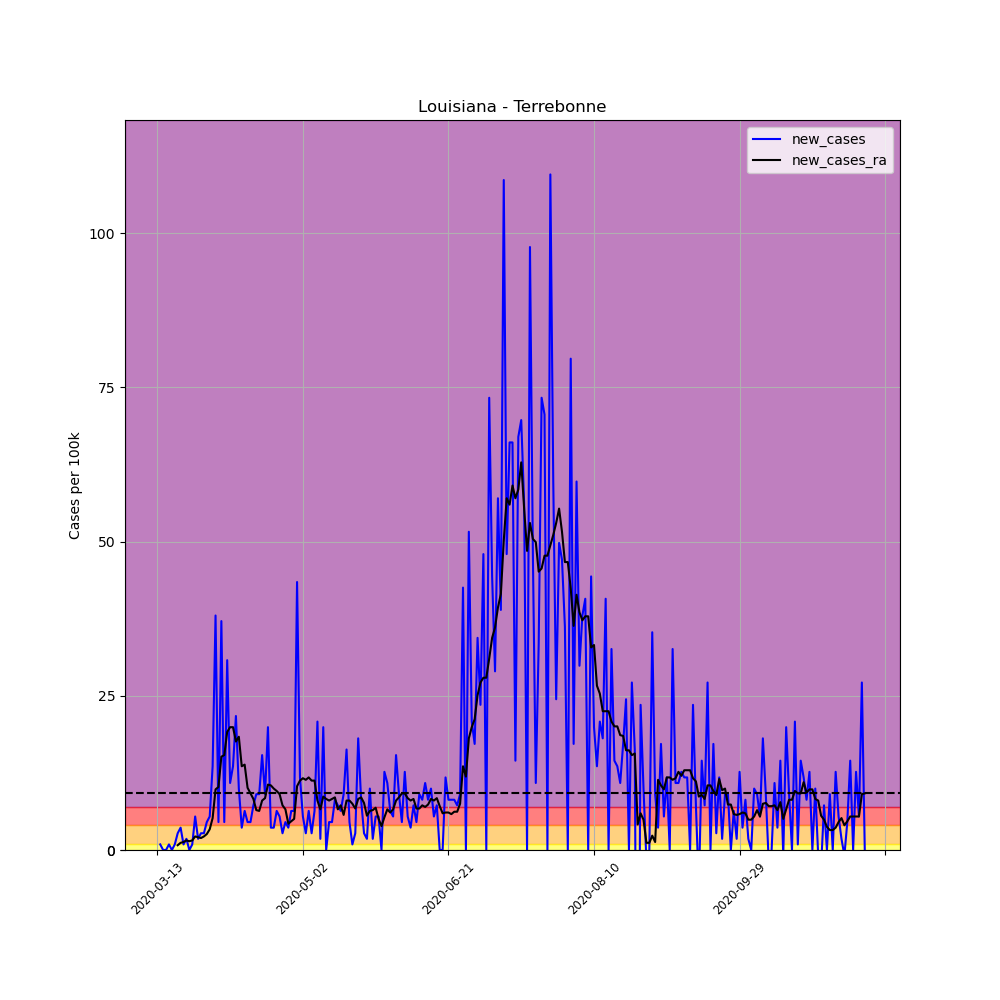

The table this chart was drawn from, first rows:
, date, county, state, fips, cases, deaths, COUNTY, STNAME, CTYNAME, POPESTIMATE2019, per_100k, per_100k_ra, new_cases, new_cases_ra
67717, 2020-03-13, Terrebonne, Louisiana, 22109, 1, 0, 109, Louisiana, Terrebonne, 110461, 0.9053, , , 
67718, 2020-03-14, Terrebonne, Louisiana, 22109, 2, 0, 109, Louisiana, Terrebonne, 110461, 1.811, , 0.9053, 
67719, 2020-03-15, Terrebonne, Louisiana, 22109, 2, 0, 109, Louisiana, Terrebonne, 110461, 1.811, , 0.0, 
67720, 2020-03-16, Terrebonne, Louisiana, 22109, 2, 0, 109, Louisiana, Terrebonne, 110461, 1.811, , 0.0, 
67721, 2020-03-17, Terrebonne, Louisiana, 22109, 3, 0, 109, Louisiana, Terrebonne, 110461, 2.716, , 0.9053, 
67722, 2020-03-18, Terrebonne, Louisiana, 22109, 3, 0, 109, Louisiana, Terrebonne, 110461, 2.716, , 0.0, 
67723, 2020-03-19, Terrebonne, Louisiana, 22109, 4, 0, 109, Louisiana, Terrebonne, 110461, 3.621, 2.199, 0.9053, 
67724, 2020-03-20, Terrebonne, Louisiana, 22109, 7, 0, 109, Louisiana, Terrebonne, 110461, 6.337, 2.975, 2.716, 0.776
67725, 2020-03-21, Terrebonne, Louisiana, 22109, 11, 0, 109, Louisiana, Terrebonne, 110461, 9.958, 4.139, 3.621, 1.164
67726, 2020-03-22, Terrebonne, Louisiana, 22109, 12, 0, 109, Louisiana, Terrebonne, 110461, 10.86, 5.432, 0.9053, 1.293
67727, 2020-03-23, Terrebonne, Louisiana, 22109, 14, 0, 109, Louisiana, Terrebonne, 110461, 12.67, 6.984, 1.811, 1.552
67728, 2020-03-24, Terrebonne, Louisiana, 22109, 14, 0, 109, Louisiana, Terrebonne, 110461, 12.67, 8.406, 0.0, 1.423
67729, 2020-03-25, Terrebonne, Louisiana, 22109, 15, 0, 109, Louisiana, Terrebonne, 110461, 13.58, 9.958, 0.9053, 1.552
67730, 2020-03-26, Terrebonne, Louisiana, 22109, 21, 0, 109, Louisiana, Terrebonne, 110461, 19.01, 12.16, 5.432, 2.199
67731, 2020-03-27, Terrebonne, Louisiana, 22109, 23, 1, 109, Louisiana, Terrebonne, 110461, 20.82, 14.23, 1.811, 2.069
67732, 2020-03-28, Terrebonne, Louisiana, 22109, 26, 1, 109, Louisiana, Terrebonne, 110461, 23.54, 16.17, 2.716, 1.94
67733, 2020-03-29, Terrebonne, Louisiana, 22109, 29, 1, 109, Louisiana, Terrebonne, 110461, 26.25, 18.36, 2.716, 2.199
67734, 2020-03-30, Terrebonne, Louisiana, 22109, 34, 1, 109, Louisiana, Terrebonne, 110461, 30.78, 20.95, 4.526, 2.587
67735, 2020-03-31, Terrebonne, Louisiana, 22109, 40, 1, 109, Louisiana, Terrebonne, 110461, 36.21, 24.31, 5.432, 3.363
67736, 2020-04-01, Terrebonne, Louisiana, 22109, 55, 1, 109, Louisiana, Terrebonne, 110461, 49.79, 29.49, 13.58, 5.173
67737, 2020-04-02, Terrebonne, Louisiana, 22109, 97, 1, 109, Louisiana, Terrebonne, 110461, 87.81, 39.32, 38.02, 9.829
67738, 2020-04-03, Terrebonne, Louisiana, 22109, 102, 2, 109, Louisiana, Terrebonne, 110461, 92.34, 49.53, 4.526, 10.22
67739, 2020-04-04, Terrebonne, Louisiana, 22109, 143, 8, 109, Louisiana, Terrebonne, 110461, 129.5, 64.66, 37.12, 15.13
67740, 2020-04-05, Terrebonne, Louisiana, 22109, 148, 8, 109, Louisiana, Terrebonne, 110461, 134, 80.05, 4.526, 15.39
67741, 2020-04-06, Terrebonne, Louisiana, 22109, 182, 7, 109, Louisiana, Terrebonne, 110461, 164.8, 99.19, 30.78, 19.14
67742, 2020-04-07, Terrebonne, Louisiana, 22109, 194, 11, 109, Louisiana, Terrebonne, 110461, 175.6, 119.1, 10.86, 19.92
67743, 2020-04-08, Terrebonne, Louisiana, 22109, 209, 14, 109, Louisiana, Terrebonne, 110461, 189.2, 139, 13.58, 19.92
67744, 2020-04-09, Terrebonne, Louisiana, 22109, 233, 13, 109, Louisiana, Terrebonne, 110461, 210.9, 156.6, 21.73, 17.59
67745, 2020-04-10, Terrebonne, Louisiana, 22109, 244, 13, 109, Louisiana, Terrebonne, 110461, 220.9, 175, 9.958, 18.36
67746, 2020-04-11, Terrebonne, Louisiana, 22109, 248, 14, 109, Louisiana, Terrebonne, 110461, 224.5, 188.6, 3.621, 13.58
67747, 2020-04-12, Terrebonne, Louisiana, 22109, 255, 14, 109, Louisiana, Terrebonne, 110461, 230.9, 202.4, 6.337, 13.84
67748, 2020-04-13, Terrebonne, Louisiana, 22109, 260, 14, 109, Louisiana, Terrebonne, 110461, 235.4, 212.5, 4.526, 10.09
67749, 2020-04-14, Terrebonne, Louisiana, 22109, 265, 17, 109, Louisiana, Terrebonne, 110461, 239.9, 221.7, 4.526, 9.182
67750, 2020-04-15, Terrebonne, Louisiana, 22109, 273, 18, 109, Louisiana, Terrebonne, 110461, 247.1, 229.9, 7.242, 8.277
67751, 2020-04-16, Terrebonne, Louisiana, 22109, 283, 18, 109, Louisiana, Terrebonne, 110461, 256.2, 236.4, 9.053, 6.466
67752, 2020-04-17, Terrebonne, Louisiana, 22109, 293, 18, 109, Louisiana, Terrebonne, 110461, 265.3, 242.7, 9.053, 6.337
67753, 2020-04-18, Terrebonne, Louisiana, 22109, 310, 21, 109, Louisiana, Terrebonne, 110461, 280.6, 250.8, 15.39, 8.018
67754, 2020-04-19, Terrebonne, Louisiana, 22109, 320, 21, 109, Louisiana, Terrebonne, 110461, 289.7, 259.2, 9.053, 8.406
67755, 2020-04-20, Terrebonne, Louisiana, 22109, 342, 21, 109, Louisiana, Terrebonne, 110461, 309.6, 269.8, 19.92, 10.6
67756, 2020-04-21, Terrebonne, Louisiana, 22109, 346, 25, 109, Louisiana, Terrebonne, 110461, 313.2, 280.3, 3.621, 10.48
67757, 2020-04-22, Terrebonne, Louisiana, 22109, 350, 24, 109, Louisiana, Terrebonne, 110461, 316.9, 290.2, 3.621, 9.958
67758, 2020-04-23, Terrebonne, Louisiana, 22109, 357, 25, 109, Louisiana, Terrebonne, 110461, 323.2, 299.8, 6.337, 9.57
67759, 2020-04-24, Terrebonne, Louisiana, 22109, 363, 25, 109, Louisiana, Terrebonne, 110461, 328.6, 308.8, 5.432, 9.053
67760, 2020-04-25, Terrebonne, Louisiana, 22109, 366, 26, 109, Louisiana, Terrebonne, 110461, 331.3, 316.1, 2.716, 7.242
67761, 2020-04-26, Terrebonne, Louisiana, 22109, 371, 26, 109, Louisiana, Terrebonne, 110461, 335.9, 322.7, 4.526, 6.596
67762, 2020-04-27, Terrebonne, Louisiana, 22109, 375, 26, 109, Louisiana, Terrebonne, 110461, 339.5, 326.9, 3.621, 4.268
67763, 2020-04-28, Terrebonne, Louisiana, 22109, 382, 31, 109, Louisiana, Terrebonne, 110461, 345.8, 331.6, 6.337, 4.656
67764, 2020-04-29, Terrebonne, Louisiana, 22109, 389, 31, 109, Louisiana, Terrebonne, 110461, 352.2, 336.6, 6.337, 5.044
67765, 2020-04-30, Terrebonne, Louisiana, 22109, 437, 32, 109, Louisiana, Terrebonne, 110461, 395.6, 347, 43.45, 10.35
67766, 2020-05-01, Terrebonne, Louisiana, 22109, 450, 33, 109, Louisiana, Terrebonne, 110461, 407.4, 358.2, 11.77, 11.25
67767, 2020-05-02, Terrebonne, Louisiana, 22109, 456, 33, 109, Louisiana, Terrebonne, 110461, 412.8, 369.9, 5.432, 11.64
67768, 2020-05-03, Terrebonne, Louisiana, 22109, 459, 33, 109, Louisiana, Terrebonne, 110461, 415.5, 381.3, 2.716, 11.38
67769, 2020-05-04, Terrebonne, Louisiana, 22109, 466, 33, 109, Louisiana, Terrebonne, 110461, 421.9, 393, 6.337, 11.77
67770, 2020-05-05, Terrebonne, Louisiana, 22109, 469, 32, 109, Louisiana, Terrebonne, 110461, 424.6, 404.3, 2.716, 11.25
67771, 2020-05-06, Terrebonne, Louisiana, 22109, 476, 33, 109, Louisiana, Terrebonne, 110461, 430.9, 415.5, 6.337, 11.25
67772, 2020-05-07, Terrebonne, Louisiana, 22109, 499, 35, 109, Louisiana, Terrebonne, 110461, 451.7, 423.5, 20.82, 8.018
67773, 2020-05-08, Terrebonne, Louisiana, 22109, 501, 36, 109, Louisiana, Terrebonne, 110461, 453.6, 430.1, 1.811, 6.596
67774, 2020-05-09, Terrebonne, Louisiana, 22109, 523, 37, 109, Louisiana, Terrebonne, 110461, 473.5, 438.8, 19.92, 8.665
67775, 2020-05-10, Terrebonne, Louisiana, 22109, 523, 38, 109, Louisiana, Terrebonne, 110461, 473.5, 447.1, 0.0, 8.277
67776, 2020-05-11, Terrebonne, Louisiana, 22109, 528, 39, 109, Louisiana, Terrebonne, 110461, 478, 455.1, 4.526, 8.018
... 184 more rows
